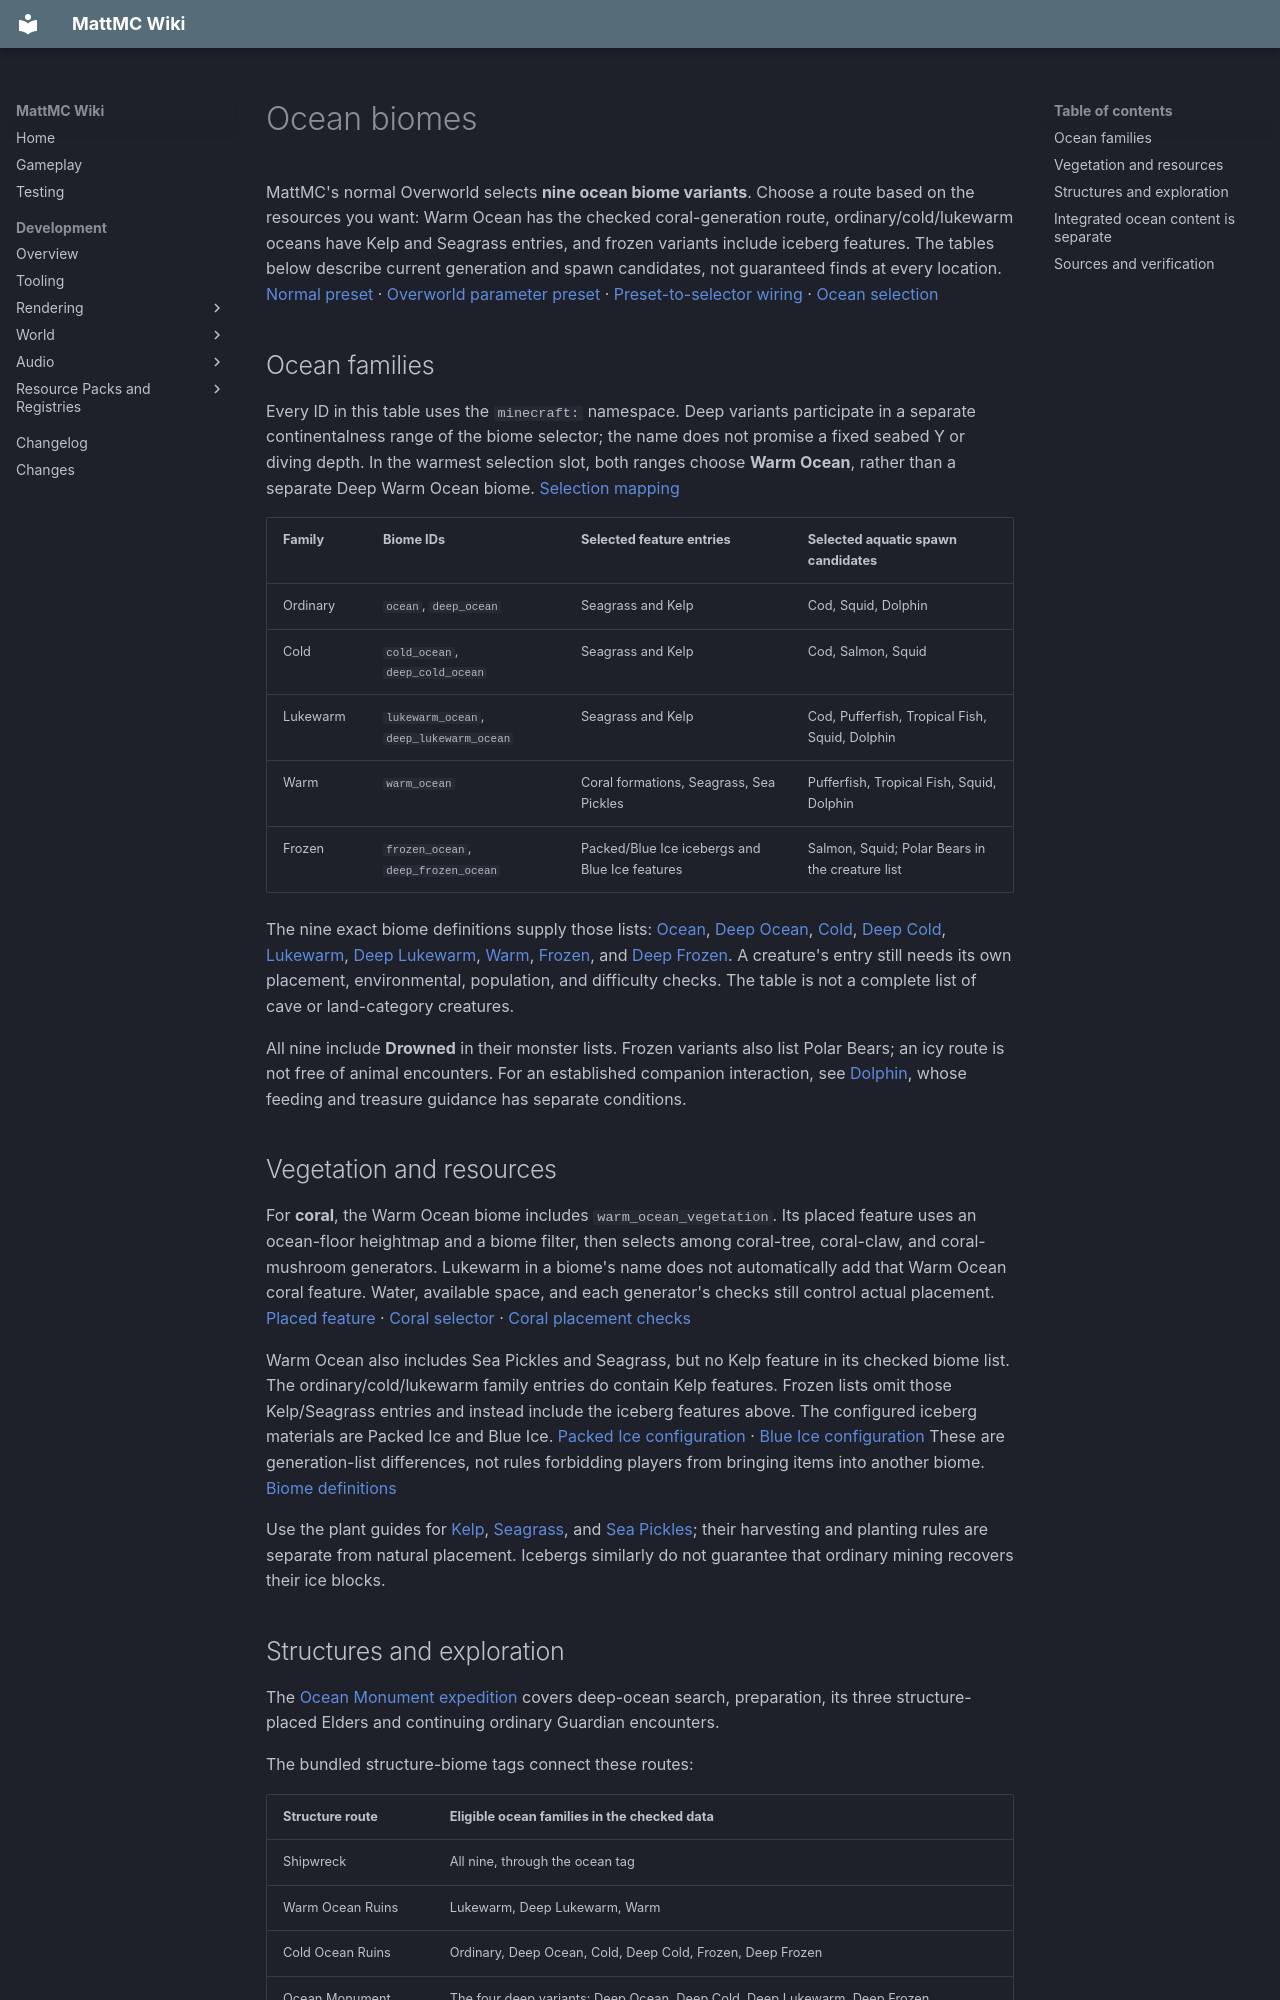

repository: HungLo2020/MattMC · page: gameplay/biomes/Oceans/index.html · generator: mkdocs

# Ocean biomes

MattMC's normal Overworld selects **nine ocean biome variants**. Choose a route based on the resources you want: Warm Ocean has the checked coral-generation route, ordinary/cold/lukewarm oceans have Kelp and Seagrass entries, and frozen variants include iceberg features. The tables below describe current generation and spawn candidates, not guaranteed finds at every location. [Normal preset][normal] · [Overworld parameter preset][parameter-preset] · [Preset-to-selector wiring][parameter-provider] · [Ocean selection][selection]

## Ocean families

Every ID in this table uses the `minecraft:` namespace. Deep variants participate in a separate continentalness range of the biome selector; the name does not promise a fixed seabed Y or diving depth. In the warmest selection slot, both ranges choose **Warm Ocean**, rather than a separate Deep Warm Ocean biome. [Selection mapping][selection]

| Family | Biome IDs | Selected feature entries | Selected aquatic spawn candidates |
| --- | --- | --- | --- |
| Ordinary | `ocean`, `deep_ocean` | Seagrass and Kelp | Cod, Squid, Dolphin |
| Cold | `cold_ocean`, `deep_cold_ocean` | Seagrass and Kelp | Cod, Salmon, Squid |
| Lukewarm | `lukewarm_ocean`, `deep_lukewarm_ocean` | Seagrass and Kelp | Cod, Pufferfish, Tropical Fish, Squid, Dolphin |
| Warm | `warm_ocean` | Coral formations, Seagrass, Sea Pickles | Pufferfish, Tropical Fish, Squid, Dolphin |
| Frozen | `frozen_ocean`, `deep_frozen_ocean` | Packed/Blue Ice icebergs and Blue Ice features | Salmon, Squid; Polar Bears in the creature list |

The nine exact biome definitions supply those lists: [Ocean][ocean], [Deep Ocean][deep-ocean], [Cold][cold], [Deep Cold][deep-cold], [Lukewarm][lukewarm], [Deep Lukewarm][deep-lukewarm], [Warm][warm], [Frozen][frozen], and [Deep Frozen][deep-frozen]. A creature's entry still needs its own placement, environmental, population, and difficulty checks. The table is not a complete list of cave or land-category creatures.

All nine include **Drowned** in their monster lists. Frozen variants also list Polar Bears; an icy route is not free of animal encounters. For an established companion interaction, see [Dolphin](../mobs/Dolphin.md), whose feeding and treasure guidance has separate conditions.

## Vegetation and resources

For **coral**, the Warm Ocean biome includes `warm_ocean_vegetation`. Its placed feature uses an ocean-floor heightmap and a biome filter, then selects among coral-tree, coral-claw, and coral-mushroom generators. Lukewarm in a biome's name does not automatically add that Warm Ocean coral feature. Water, available space, and each generator's checks still control actual placement. [Placed feature][coral-placement] · [Coral selector][coral] · [Coral placement checks][coral-checks]

Warm Ocean also includes Sea Pickles and Seagrass, but no Kelp feature in its checked biome list. The ordinary/cold/lukewarm family entries do contain Kelp features. Frozen lists omit those Kelp/Seagrass entries and instead include the iceberg features above. The configured iceberg materials are Packed Ice and Blue Ice. [Packed Ice configuration][packed-iceberg] · [Blue Ice configuration][blue-iceberg] These are generation-list differences, not rules forbidding players from bringing items into another biome. [Biome definitions](#ocean-families)

Use the plant guides for [Kelp](../blocks/Kelp.md), [Seagrass](../blocks/Seagrass.md), and [Sea Pickles](../blocks/SeaPickle.md); their harvesting and planting rules are separate from natural placement. Icebergs similarly do not guarantee that ordinary mining recovers their ice blocks.

## Structures and exploration

The [Ocean Monument expedition](../structures/OceanMonument.md) covers deep-ocean search, preparation, its three structure-placed Elders and continuing ordinary Guardian encounters.

The bundled structure-biome tags connect these routes:

| Structure route | Eligible ocean families in the checked data |
| --- | --- |
| Shipwreck | All nine, through the ocean tag |
| Warm Ocean Ruins | Lukewarm, Deep Lukewarm, Warm |
| Cold Ocean Ruins | Ordinary, Deep Ocean, Cold, Deep Cold, Frozen, Deep Frozen |
| Ocean Monument | The four deep variants: Deep Ocean, Deep Cold, Deep Lukewarm, Deep Frozen |

These tags are eligibility filters, not a guarantee that a structure is generated or preserved at every eligible location. Structure-set placement and each structure's own terrain checks still apply. [Shipwreck tag][shipwreck-tag] · [Warm ruins tag][warm-ruins] · [Cold ruins tag][cold-ruins] · [Monument tag][monument-tag] · [Deep ocean tag][deep-tag] · [Ocean tag][ocean-tag] · [Shipwreck definition][shipwreck-definition] · [Warm ruins definition][warm-definition] · [Cold ruins definition][cold-definition]

Read [Shipwrecks](../structures/Shipwreck.md), [Ocean Ruins](../structures/OceanRuins.md), and [Buried Treasure](../structures/BuriedTreasure.md) before following loot or map routes. Ruins can also support archaeology; a treasure-map entry is not a promise that lookup always produces a filled map.

The Monument definition replaces the **monster spawn list inside its full structure bounding box** with **Guardian candidates**. Fish use separate water categories. The active spawn lookup applies this structure override before falling back to the biome list; an eligible spawn still needs the mob's other checks. [Monument definition][monument] · [Active override lookup][spawn-override] · [Natural spawning caller][spawn-caller]

Plan surface travel with the [Boat/transport guide](../mechanics/Transport.md), carry food, and leave a reliable return route to air before entering underwater structures. This page does not establish a tested diving or Monument-clearing strategy.

## Integrated ocean content is separate

For exact inland/coastal comparisons use [Rivers and shores](RiversAndShores.md); [Primordial Ocean](SpecialBiomes.md#primordial-ocean) has a separate loaded-dimension route.

The registered **Primordial Ocean** definition is not one of these nine Overworld choices. It is included in the loaded bundled [Primordial Caves dimension source](../dimensions/PrimordialCaves.md#what-currently-generates), which takes precedence over the literal Normal preset's two-biome definition. This establishes a source candidate, not a surveyed ocean location, guaranteed portal landing or completed generation test. [Primordial Ocean definition][primordial]

Similarly, [Orca](../mobs/Orca.md), [Hammerhead Shark](../mobs/HammerheadShark.md), [Cachalot Whale](../mobs/CachalotWhale.md), and [Giant Squid](../mobs/GiantSquid.md) have separate integration limits. None is listed in these checked ocean biome spawn tables. Do not assume that choosing a warm or deep ocean completes their absent bundled spawning routes.
